Image classification data set "router_dataset" (dhawsespandan/pbl-paper on GitHub). Class labels (3): flower, fruit, leaf.

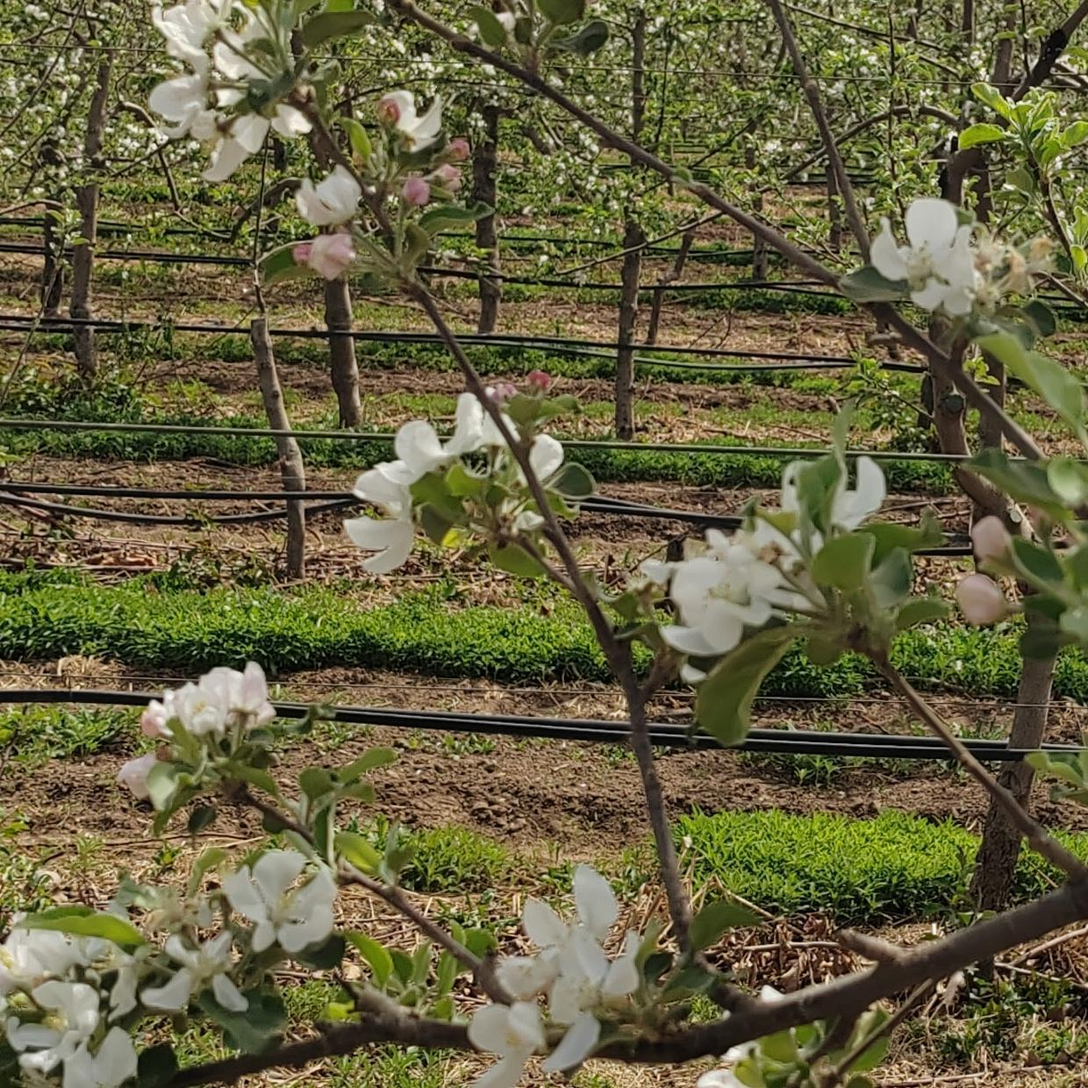
Label: flower

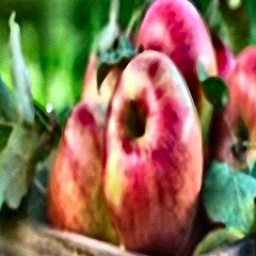
Label: fruit

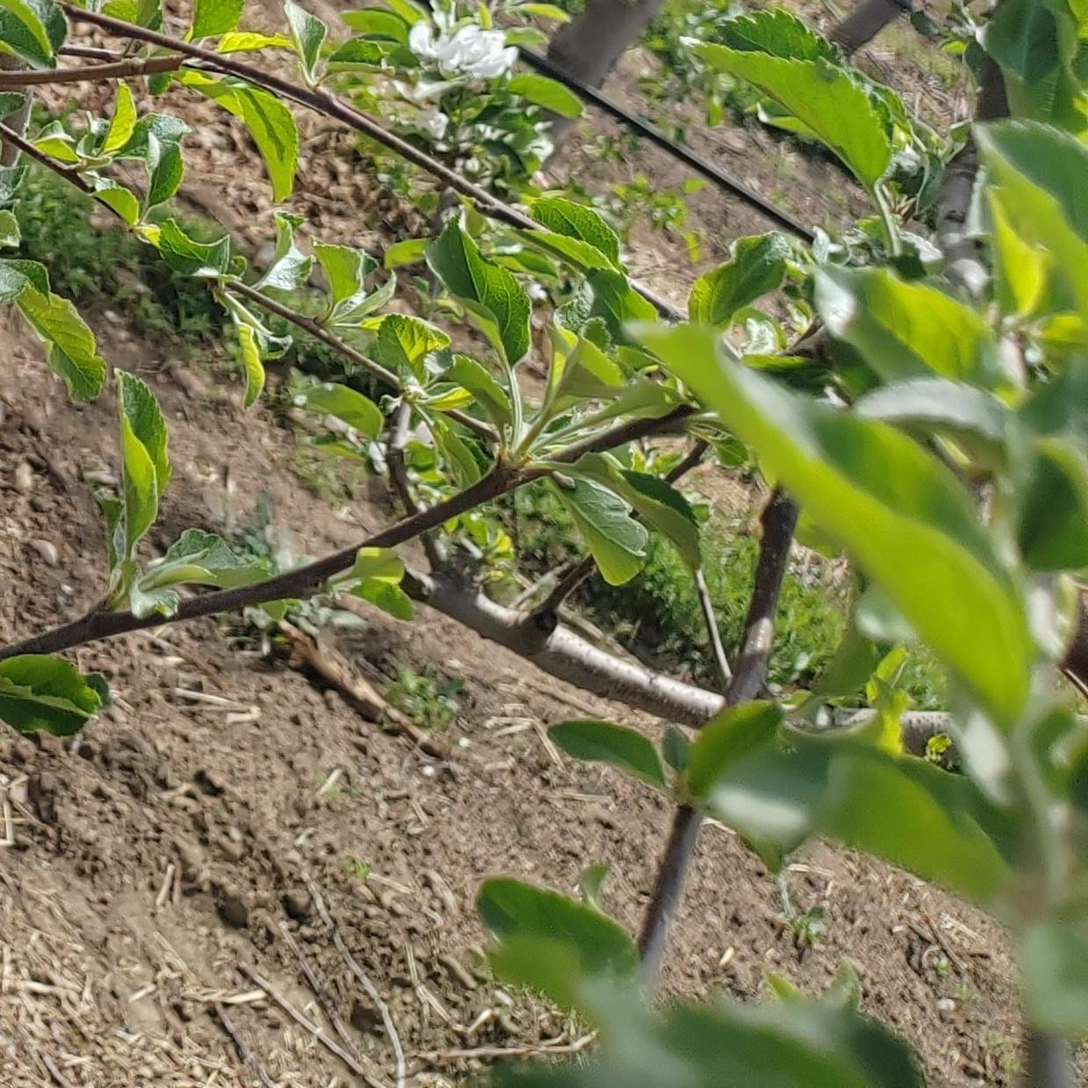
Label: flower

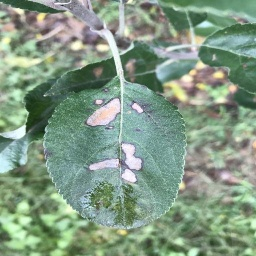
Label: leaf

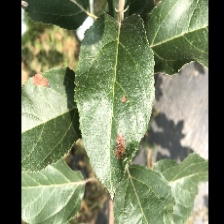
Label: leaf

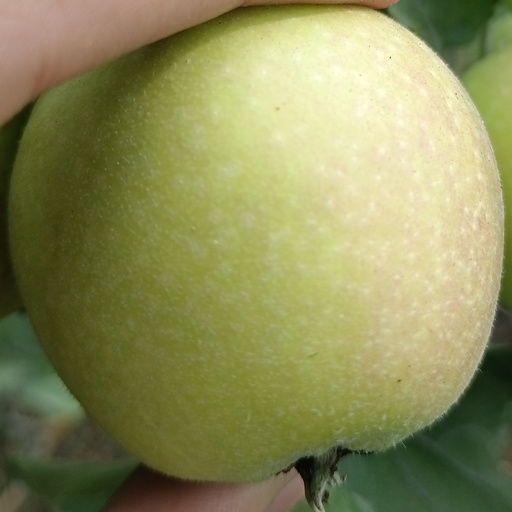
Label: fruit
